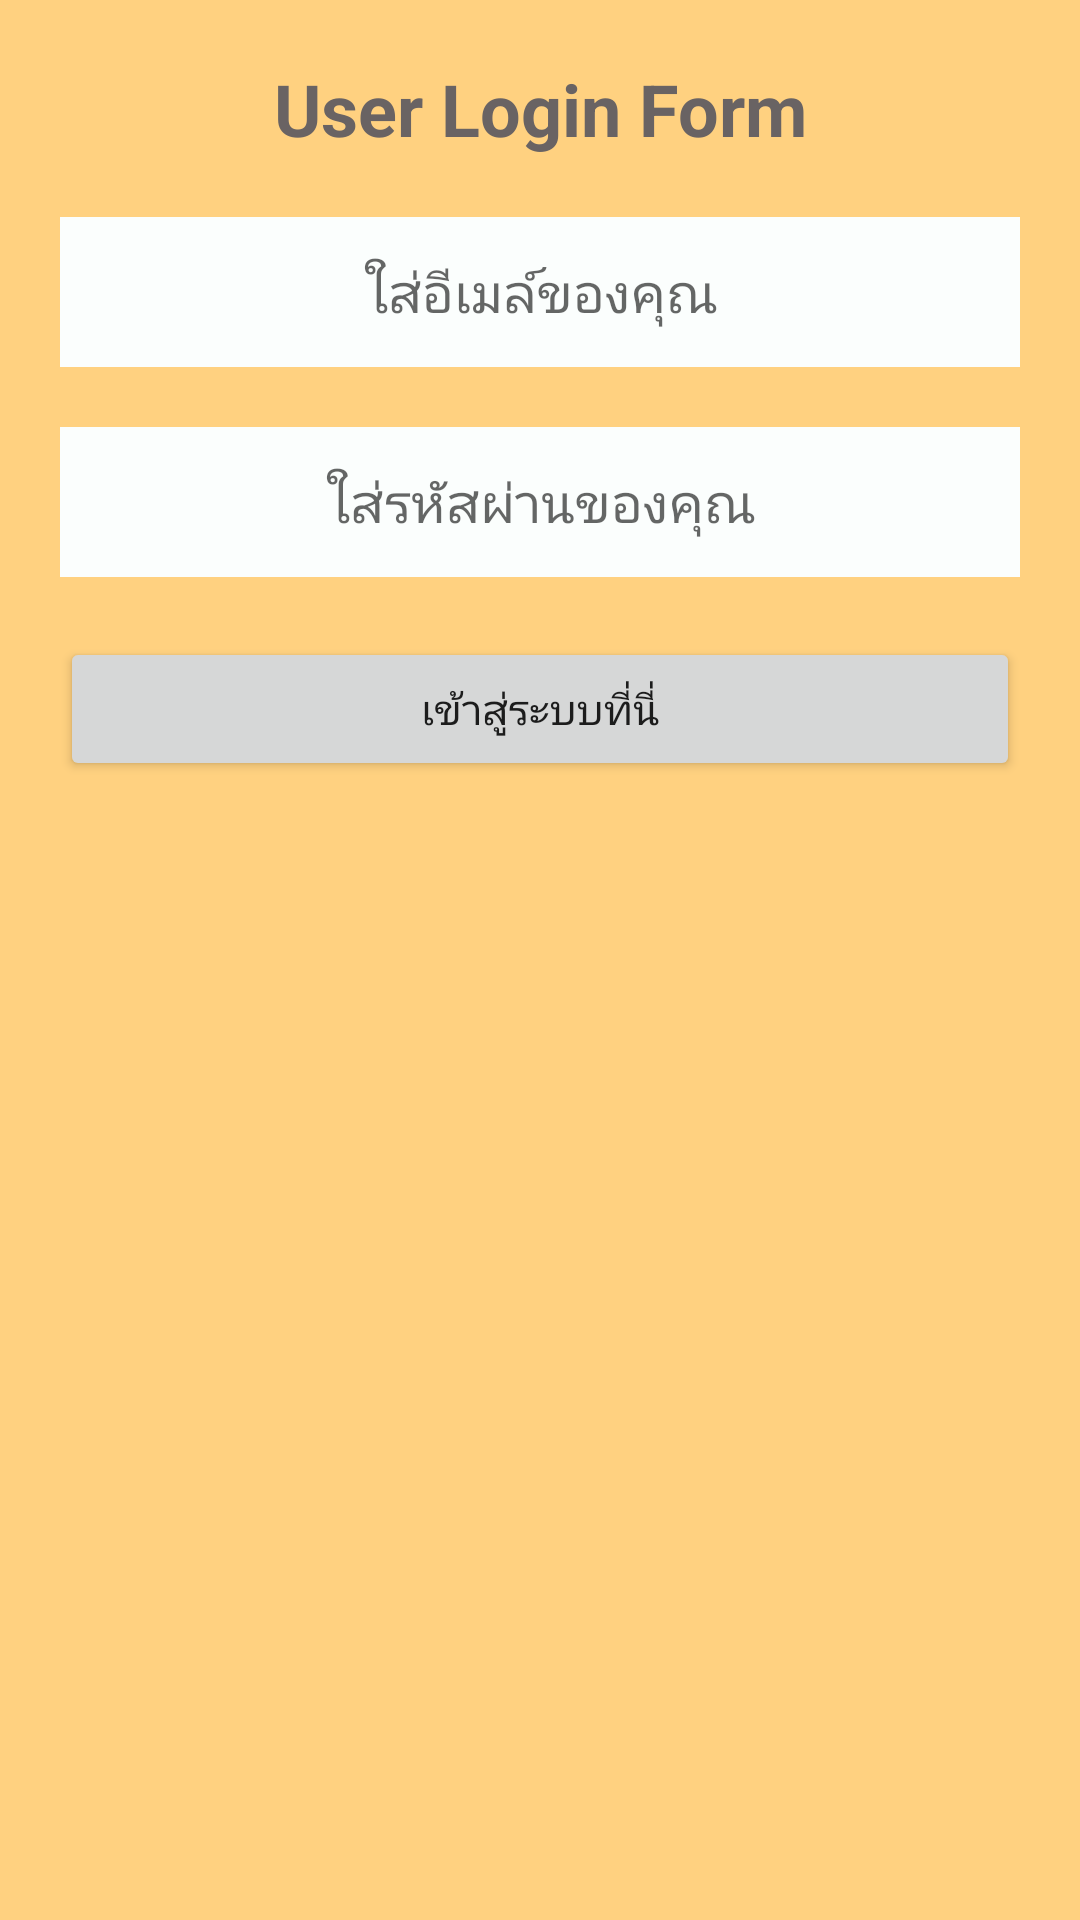

Android layout source for this screen:
<!-- AndroidManifest.xml: application theme AppTheme -->
<!-- res/layout/activity_login.xml -->
<?xml version="1.0" encoding="utf-8"?>
<RelativeLayout xmlns:android="http://schemas.android.com/apk/res/android"
    xmlns:app="http://schemas.android.com/apk/res-auto"
    xmlns:tools="http://schemas.android.com/tools"
    android:id="@+id/activity_user_login"
    android:layout_width="match_parent"
    android:layout_height="match_parent"
    android:background="#FFD180"
    android:padding="20dp"
    tools:context="com.toutools.me.testappto.activity.LoginActivity">

    <TextView
        android:id="@+id/textView"
        android:layout_width="wrap_content"
        android:layout_height="wrap_content"
        android:layout_alignParentTop="true"
        android:layout_centerHorizontal="true"
        android:gravity="center"
        android:text="User Login Form"
        android:textColor="#696363"
        android:textSize="24dp"
        android:textStyle="bold" />

    <EditText
        android:id="@+id/email"
        android:layout_width="fill_parent"
        android:layout_height="50dp"
        android:layout_below="@+id/textView"
        android:layout_centerHorizontal="true"
        android:layout_marginTop="20dp"
        android:background="#fbfefd"
        android:ems="10"
        android:gravity="center"
        android:hint="ใส่อีเมล์ของคุณ"
        android:inputType="textPersonName" />

    <EditText
        android:id="@+id/password"
        android:layout_width="fill_parent"
        android:layout_height="50dp"
        android:layout_below="@+id/email"
        android:layout_centerHorizontal="true"
        android:layout_marginTop="20dp"
        android:background="#fbfefd"
        android:ems="10"
        android:gravity="center"
        android:hint="ใส่รหัสผ่านของคุณ"
        android:inputType="textPassword" />

    <Button
        android:id="@+id/Login"
        android:layout_width="fill_parent"
        android:layout_height="wrap_content"
        android:layout_below="@+id/password"
        android:layout_centerHorizontal="true"
        android:layout_marginTop="20dp"
        android:text="เข้าสู่ระบบที่นี่" />
</RelativeLayout>
<!-- resources referenced by this layout -->
<resources>
  <style name="AppTheme" parent="Theme.AppCompat.Light.NoActionBar">
  
          
          <item name="colorPrimary">@color/colorPrimary</item>
          <item name="colorPrimaryDark">@color/colorPrimaryDark</item>
          <item name="colorAccent">@color/colorAccent</item>
      </style>
  <color name="colorPrimary">#FF9100</color>
  <color name="colorPrimaryDark">#F57C00</color>
  <color name="colorAccent">#FFAB40</color>
</resources>
